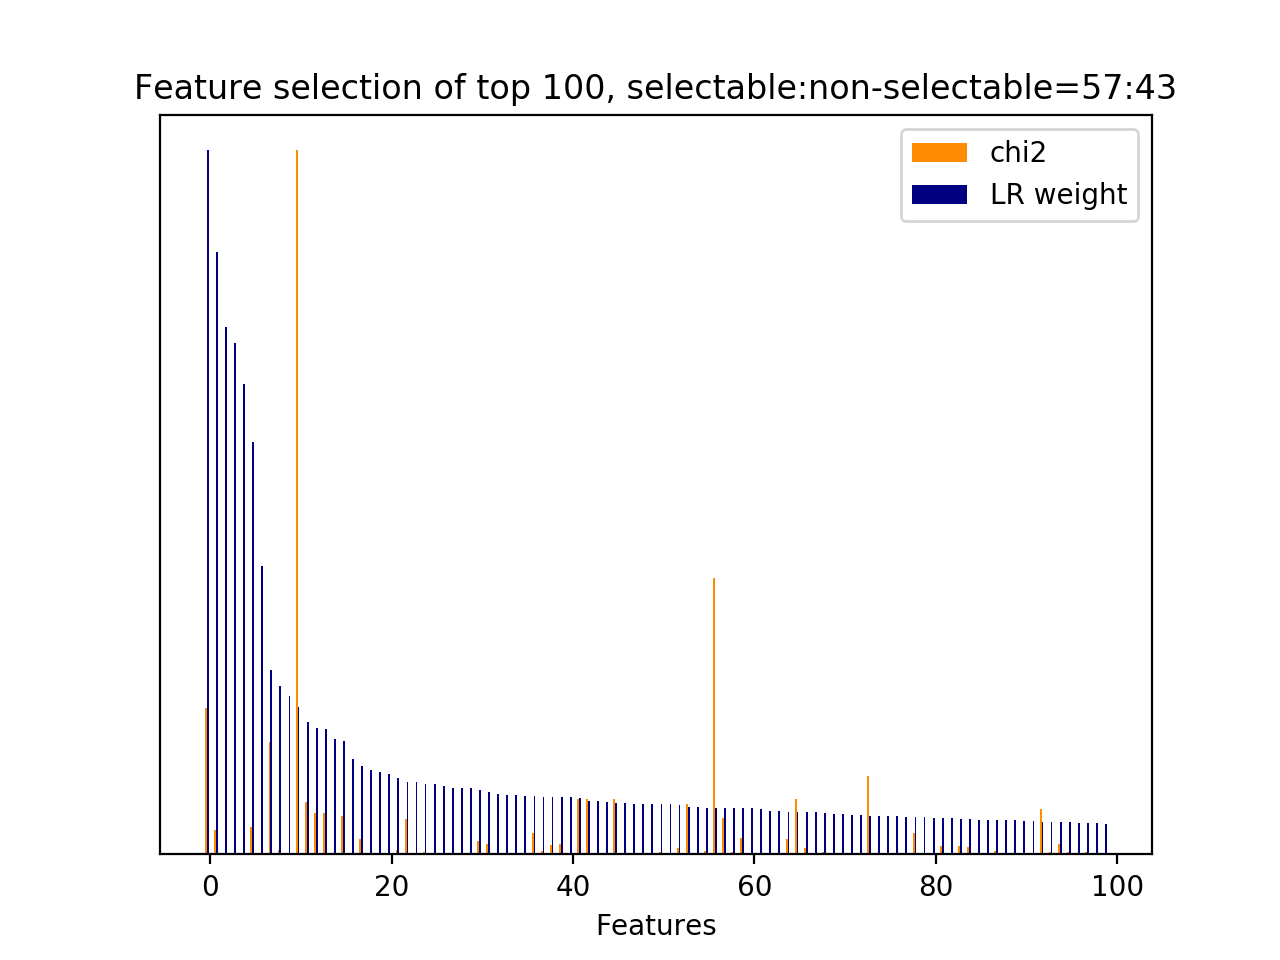

The data file committed next to this chart (first rows):
id, name, prefix, chi2, chi2_rank, clf_weight, clf_weight_rank
3348, 7, b'7-syntactic_feature__subj_word__next_s…, 1522, 2, 1, 0
30, 3, b'3-time_feature__time_ratio', 251.3, 52, 0.8561, 1
63, 5, b'5-phrase_feature__next_noun_phrases__j…, 0.0000, 3944, 0.7492, 2
61, 5, b'5-phrase_feature__next_noun_phrases__#…, 0.0000, 3942, 0.7269, 3
27, 2.3.1, b'2.3.1-action_jaccard_similarity.next_u…, 0.0000, 3941, 0.6679, 4
1068, 5, b'5-phrase_feature__noun_phrases__next_s…, 288.4, 49, 0.5852, 5
4300, 10.2.1, b'10.2.1-d2v_similarity.next_user_uttera…, 0.0000, 4300, 0.4095, 6
2950, 7, b'7-syntactic_feature__root_word__next_s…, 1172, 3, 0.2619, 7
26, 2.2, b'2.2-#user_action_words.current_user_ut…, 41.58, 248, 0.2392, 8
1637, 5, b'5-phrase_feature__noun_phrases__next_s…, 10.59, 869, 0.2252, 9
32, 3, b'3-time_feature__turns_to_end', 7328, 0, 0.2093, 10
34, 1, b'1-utterance_length.next_user_utterance…, 544.2, 14, 0.1874, 11
65, 5, b'5-phrase_feature__noun_phrases__curren…, 425.8, 27, 0.1789, 12
1, 2.1, b'2.1-user_action_words.current_user_utt…, 426.7, 26, 0.1781, 13
62, 5, b'5-phrase_feature__next_noun_phrases__h…, 0.0000, 3943, 0.1642, 14
3302, 7, b'7-syntactic_feature__subj_word__next_s…, 397.4, 36, 0.1613, 15
2491, 7, b'7-syntactic_feature__next_root_words_o…, 0.0000, 3949, 0.1352, 16
60, 2.2, b'2.2-#user_action_words.next_user_utter…, 156.4, 79, 0.1253, 17
3543, 10.1, b'10.1-d2v_feature.current_user_utteranc…, 0.0000, 3830, 0.1192, 18
1069, 5, b'5-phrase_feature__noun_phrases__next_s…, 12.09, 766, 0.1166, 19
3846, 10.1, b'10.1-d2v_feature.next_system_utterance…, 0.0000, 4065, 0.1142, 20
2644, 7, b'7-syntactic_feature__root_word__curren…, 48.68, 212, 0.1092, 21
1208, 5, b'5-phrase_feature__noun_phrases__next_s…, 367.8, 42, 0.1035, 22
3561, 10.1, b'10.1-d2v_feature.current_user_utteranc…, 0.0000, 3781, 0.1025, 23
2761, 7, b'7-syntactic_feature__root_word__curren…, 24.27, 423, 0.1005, 24
3683, 10.1, b'10.1-d2v_feature.current_user_utteranc…, 0.0000, 4233, 0.1005, 25
3815, 10.1, b'10.1-d2v_feature.next_system_utterance…, 0.0000, 4101, 0.0973, 26
4153, 10.1, b'10.1-d2v_feature.next_user_utterance__…, 0.0000, 3723, 0.0949, 27
4008, 10.1, b'10.1-d2v_feature.next_user_utterance__…, 0.0000, 3480, 0.0941, 28
3563, 10.1, b'10.1-d2v_feature.current_user_utteranc…, 0.0000, 3783, 0.0937, 29
853, 5, b'5-phrase_feature__noun_phrases__next_s…, 140.4, 83, 0.0920, 30
1371, 5, b'5-phrase_feature__noun_phrases__next_s…, 105.7, 113, 0.0890, 31
3603, 10.1, b'10.1-d2v_feature.current_user_utteranc…, 0.0000, 3888, 0.0854, 32
4182, 10.1, b'10.1-d2v_feature.next_user_utterance__…, 0.0000, 3553, 0.0841, 33
3784, 10.1, b'10.1-d2v_feature.next_system_utterance…, 0.0000, 4170, 0.0838, 34
4030, 10.1, b'10.1-d2v_feature.next_user_utterance__…, 0.0000, 3402, 0.0837, 35
1584, 5, b'5-phrase_feature__noun_phrases__next_s…, 225.2, 59, 0.0828, 36
3325, 7, b'7-syntactic_feature__subj_word__next_s…, 35.83, 320, 0.0820, 37
3377, 7, b'7-syntactic_feature__subj_word__next_u…, 92.88, 124, 0.0817, 38
1638, 5, b'5-phrase_feature__noun_phrases__next_s…, 108.3, 111, 0.0814, 39
4212, 10.1, b'10.1-d2v_feature.next_user_utterance__…, 0.0000, 3516, 0.0811, 40
1340, 5, b'5-phrase_feature__noun_phrases__next_s…, 579.7, 10, 0.0802, 41
1341, 5, b'5-phrase_feature__noun_phrases__next_s…, 579.7, 12, 0.0758, 42
3600, 10.1, b'10.1-d2v_feature.current_user_utteranc…, 0.0000, 3885, 0.0757, 43
3813, 10.1, b'10.1-d2v_feature.next_system_utterance…, 0.0000, 4099, 0.0742, 44
1297, 5, b'5-phrase_feature__noun_phrases__next_s…, 579.7, 11, 0.0732, 45
4226, 10.1, b'10.1-d2v_feature.next_user_utterance__…, 0.0000, 3530, 0.0727, 46
3705, 10.1, b'10.1-d2v_feature.next_system_utterance…, 0.0000, 4189, 0.0719, 47
4110, 10.1, b'10.1-d2v_feature.next_user_utterance__…, 0.0000, 3746, 0.0717, 48
3826, 10.1, b'10.1-d2v_feature.next_system_utterance…, 0.0000, 4045, 0.0717, 49
1613, 5, b'5-phrase_feature__noun_phrases__next_s…, 29.38, 374, 0.0716, 50
3498, 10.1, b'10.1-d2v_feature.current_user_utteranc…, 0.0000, 3983, 0.0713, 51
39, 2.1, b'2.1-user_action_words.next_user_uttera…, 70.68, 159, 0.0701, 52
2251, 6, b'6-entity_feature__entity__next_system_…, 529.2, 15, 0.0677, 53
3541, 10.1, b'10.1-d2v_feature.current_user_utteranc…, 0.0000, 3828, 0.0676, 54
1132, 5, b'5-phrase_feature__noun_phrases__next_s…, 32.64, 336, 0.0665, 55
31, 3, b'3-time_feature__turns_from_start', 2873, 1, 0.0663, 56
3198, 7, b'7-syntactic_feature__root_word__next_u…, 380.9, 40, 0.0658, 57
143, 5, b'5-phrase_feature__noun_phrases__curren…, 22.32, 451, 0.0655, 58
3113, 7, b'7-syntactic_feature__root_word__next_u…, 165.6, 71, 0.0654, 59
... 4,241 more rows
